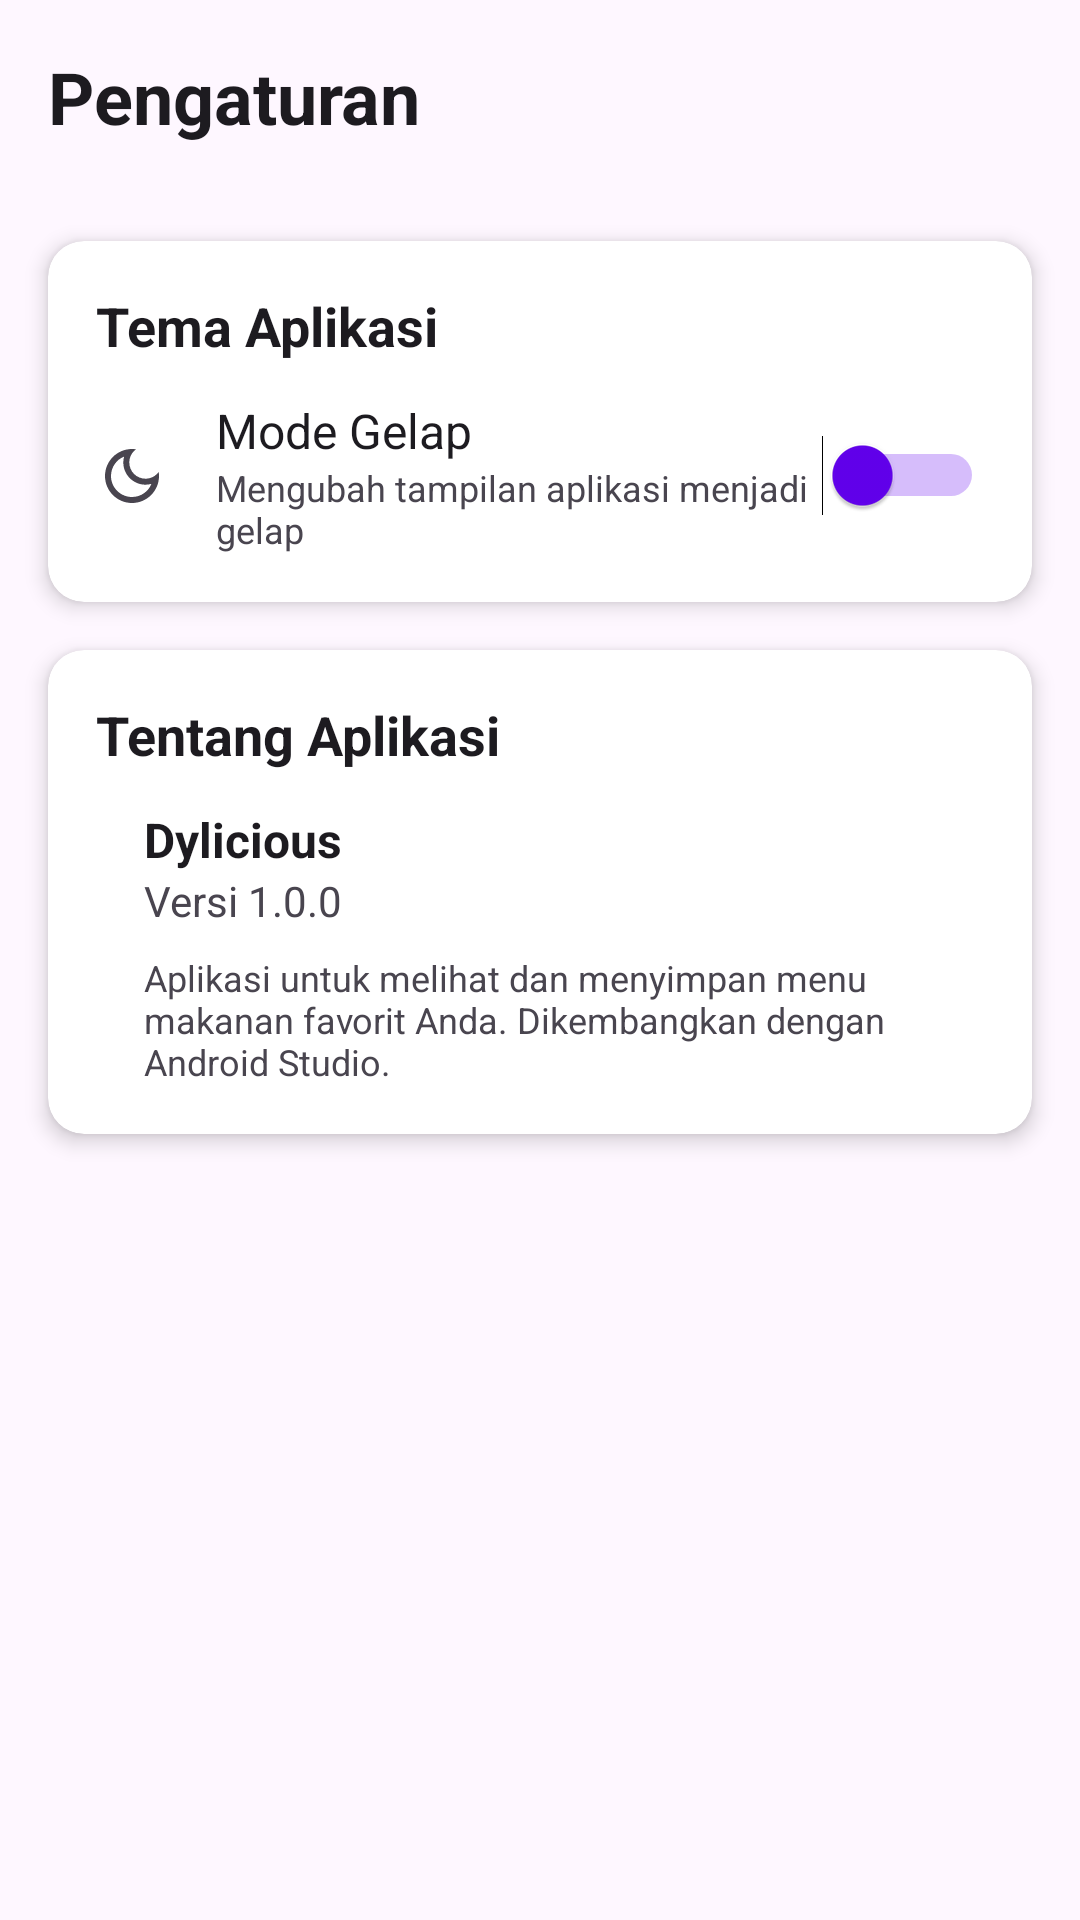

Write the Android layout XML for this screen, with the resource values it uses.
<!-- AndroidManifest.xml: application theme Theme.ProjectLab_H071231010 -->
<!-- res/layout/fragment_setting.xml -->
<?xml version="1.0" encoding="utf-8"?>
<ScrollView xmlns:android="http://schemas.android.com/apk/res/android"
    xmlns:app="http://schemas.android.com/apk/res-auto"
    android:layout_width="match_parent"
    android:layout_height="match_parent"
    android:background="?attr/colorSurface"
    >

    <LinearLayout
        android:layout_width="match_parent"
        android:layout_height="wrap_content"
        android:orientation="vertical">

        
        <TextView
            android:layout_width="match_parent"
            android:layout_height="wrap_content"
            android:padding="16dp"
            android:text="Pengaturan"
            android:textSize="24sp"
            android:textStyle="bold"
            android:textColor="?attr/colorOnSurface" />

        
        <androidx.cardview.widget.CardView
            android:layout_width="match_parent"
            android:layout_height="wrap_content"
            android:layout_margin="16dp"
            app:cardCornerRadius="12dp"
            app:cardElevation="4dp">

            <LinearLayout
                android:layout_width="match_parent"
                android:layout_height="wrap_content"
                android:orientation="vertical"
                android:padding="16dp">

                <TextView
                    android:layout_width="match_parent"
                    android:layout_height="wrap_content"
                    android:text="Tema Aplikasi"
                    android:textSize="18sp"
                    android:textStyle="bold"
                    android:textColor="?attr/colorOnSurface" />

                <LinearLayout
                    android:layout_width="match_parent"
                    android:layout_height="wrap_content"
                    android:layout_marginTop="12dp"
                    android:orientation="horizontal"
                    android:gravity="center_vertical">

                    <ImageView
                        android:layout_width="24dp"
                        android:layout_height="24dp"
                        android:src="@drawable/ic_dark_mode"
                        app:tint="?attr/colorOnSurfaceVariant" />

                    <LinearLayout
                        android:layout_width="0dp"
                        android:layout_height="wrap_content"
                        android:layout_marginStart="16dp"
                        android:layout_weight="1"
                        android:orientation="vertical">

                        <TextView
                            android:layout_width="match_parent"
                            android:layout_height="wrap_content"
                            android:text="Mode Gelap"
                            android:textSize="16sp"
                            android:textColor="?attr/colorOnSurface" />

                        <TextView
                            android:layout_width="match_parent"
                            android:layout_height="wrap_content"
                            android:text="Mengubah tampilan aplikasi menjadi gelap"
                            android:textSize="12sp"
                            android:textColor="?attr/colorOnSurfaceVariant" />

                    </LinearLayout>

                    <Switch
                        android:id="@+id/switchTheme"
                        android:layout_width="wrap_content"
                        android:layout_height="wrap_content"
                        android:thumbTint="?attr/colorPrimary"
                        android:trackTint="?attr/colorPrimary" />

                </LinearLayout>

            </LinearLayout>

        </androidx.cardview.widget.CardView>

        
        <androidx.cardview.widget.CardView
            android:layout_width="match_parent"
            android:layout_height="wrap_content"
            android:layout_marginStart="16dp"
            android:layout_marginEnd="16dp"
            android:layout_marginBottom="16dp"
            app:cardCornerRadius="12dp"
            app:cardElevation="4dp">

            <LinearLayout
                android:layout_width="match_parent"
                android:layout_height="wrap_content"
                android:orientation="vertical"
                android:padding="16dp">

                <TextView
                    android:layout_width="match_parent"
                    android:layout_height="wrap_content"
                    android:text="Tentang Aplikasi"
                    android:textSize="18sp"
                    android:textStyle="bold"
                    android:textColor="?android:attr/textColorPrimary" />

                <LinearLayout
                    android:layout_width="match_parent"
                    android:layout_height="wrap_content"
                    android:layout_marginTop="12dp"
                    android:gravity="center_vertical"
                    android:orientation="horizontal">

                    
                    
                    
                    
                    

                    <LinearLayout
                        android:layout_width="0dp"
                        android:layout_height="wrap_content"
                        android:layout_marginStart="16dp"
                        android:layout_weight="1"
                        android:orientation="vertical">

                        <TextView
                            android:layout_width="match_parent"
                            android:layout_height="wrap_content"
                            android:text="Dylicious"
                            android:textSize="16sp"
                            android:textStyle="bold"
                            android:textColor="?android:attr/textColorPrimary" />

                        <TextView
                            android:layout_width="match_parent"
                            android:layout_height="wrap_content"
                            android:text="Versi 1.0.0"
                            android:textSize="14sp"
                            android:textColor="?android:attr/textColorSecondary" />

                        <TextView
                            android:layout_width="match_parent"
                            android:layout_height="wrap_content"
                            android:layout_marginTop="8dp"
                            android:text="Aplikasi untuk melihat dan menyimpan menu makanan favorit Anda. Dikembangkan dengan Android Studio."
                            android:textSize="12sp"
                            android:textColor="?android:attr/textColorSecondary" />

                    </LinearLayout>

                </LinearLayout>


            </LinearLayout>

        </androidx.cardview.widget.CardView>

    </LinearLayout>

</ScrollView>
<!-- resources referenced by this layout -->
<resources>
  <!-- drawable ic_app_logo: png bitmap (drawable, 64897 bytes) -->
  <!-- drawable ic_dark_mode (drawable) -->
  <vector xmlns:android="http://schemas.android.com/apk/res/android"
      android:width="24dp"
      android:height="24dp"
      android:viewportWidth="24"
      android:viewportHeight="24"
      android:tint="?attr/colorOnSurface">
      <path
          android:fillColor="@android:color/white"
          android:pathData="M9.37,5.51C9.19,6.15 9.1,6.82 9.1,7.5c0,4.08 3.32,7.4 7.4,7.4c0.68,0 1.35,-0.09 1.99,-0.27C17.45,17.19 14.93,19 12,19c-3.86,0 -7,-3.14 -7,-7C5,9.07 6.81,6.55 9.37,5.51zM12,3c-4.97,0 -9,4.03 -9,9s4.03,9 9,9s9,-4.03 9,-9c0,-0.46 -0.04,-0.92 -0.1,-1.36c-0.98,1.37 -2.58,2.26 -4.4,2.26c-2.98,0 -5.4,-2.42 -5.4,-5.4c0,-1.81 0.89,-3.42 2.26,-4.4C12.92,3.04 12.46,3 12,3L12,3z"/>
  </vector>
  <style name="Theme.ProjectLab_H071231010" parent="Base.Theme.ProjectLab_H071231010" />
  <style name="Base.Theme.ProjectLab_H071231010" parent="Theme.Material3.DayNight.NoActionBar">
          
      </style>
</resources>
